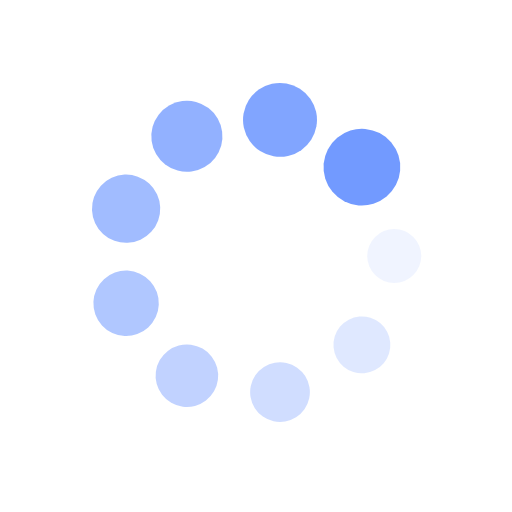
t = 0.00 s
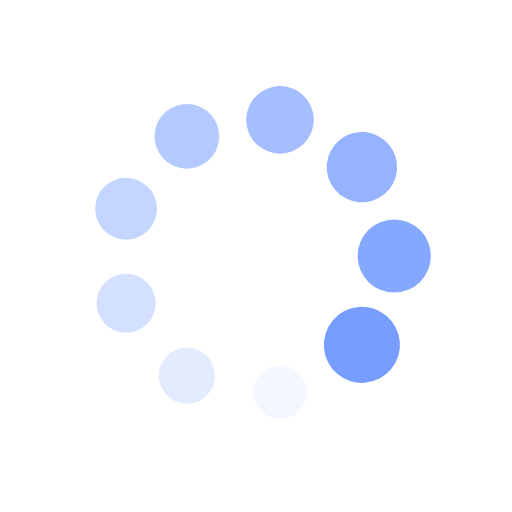
t = 0.27 s
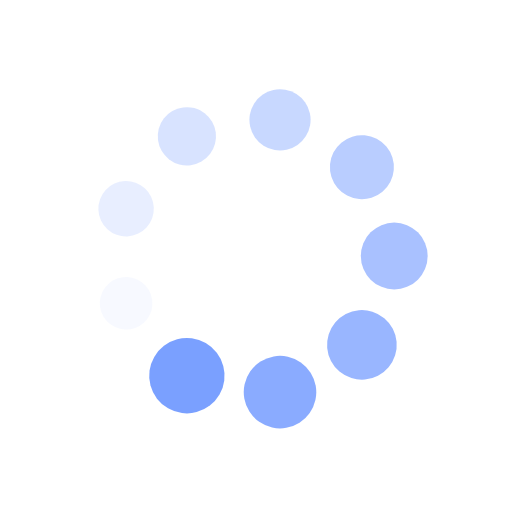
t = 0.54 s
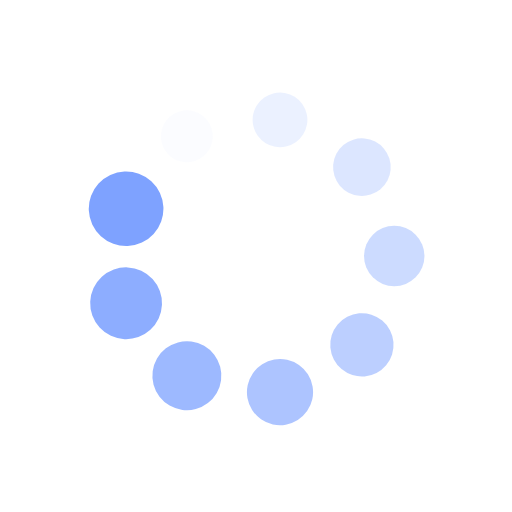
t = 0.81 s

The animated SVG that drew these frames (rendered in a browser with its animation timeline set to each time). Animation: 18 SMIL elements (animate=9,animateTransform=9); one cycle of 1.07 s, repeats indefinitely.

<?xml version="1.0" encoding="utf-8"?>
<svg xmlns="http://www.w3.org/2000/svg" xmlns:xlink="http://www.w3.org/1999/xlink" style="margin: auto; background: rgb(255, 255, 255); display: block; shape-rendering: auto;" width="197px" height="197px" viewBox="0 0 100 100" preserveAspectRatio="xMidYMid">
<g transform="translate(77,50)">
<g transform="rotate(0)">
<circle cx="0" cy="0" r="5" fill="#729aff" fill-opacity="1">
  <animateTransform attributeName="transform" type="scale" begin="-0.9557945041816008s" values="1.5 1.5;1 1" keyTimes="0;1" dur="1.075268817204301s" repeatCount="indefinite"></animateTransform>
  <animate attributeName="fill-opacity" keyTimes="0;1" dur="1.075268817204301s" repeatCount="indefinite" values="1;0" begin="-0.9557945041816008s"></animate>
</circle>
</g>
</g><g transform="translate(70.6831999642124,67.35526546153656)">
<g transform="rotate(40)">
<circle cx="0" cy="0" r="5" fill="#729aff" fill-opacity="0.8888888888888888">
  <animateTransform attributeName="transform" type="scale" begin="-0.8363201911589008s" values="1.5 1.5;1 1" keyTimes="0;1" dur="1.075268817204301s" repeatCount="indefinite"></animateTransform>
  <animate attributeName="fill-opacity" keyTimes="0;1" dur="1.075268817204301s" repeatCount="indefinite" values="1;0" begin="-0.8363201911589008s"></animate>
</circle>
</g>
</g><g transform="translate(54.68850079700712,76.58980933132962)">
<g transform="rotate(80)">
<circle cx="0" cy="0" r="5" fill="#729aff" fill-opacity="0.7777777777777778">
  <animateTransform attributeName="transform" type="scale" begin="-0.7168458781362006s" values="1.5 1.5;1 1" keyTimes="0;1" dur="1.075268817204301s" repeatCount="indefinite"></animateTransform>
  <animate attributeName="fill-opacity" keyTimes="0;1" dur="1.075268817204301s" repeatCount="indefinite" values="1;0" begin="-0.7168458781362006s"></animate>
</circle>
</g>
</g><g transform="translate(36.50000000000001,73.38268590217984)">
<g transform="rotate(119.99999999999999)">
<circle cx="0" cy="0" r="5" fill="#729aff" fill-opacity="0.6666666666666666">
  <animateTransform attributeName="transform" type="scale" begin="-0.5973715651135005s" values="1.5 1.5;1 1" keyTimes="0;1" dur="1.075268817204301s" repeatCount="indefinite"></animateTransform>
  <animate attributeName="fill-opacity" keyTimes="0;1" dur="1.075268817204301s" repeatCount="indefinite" values="1;0" begin="-0.5973715651135005s"></animate>
</circle>
</g>
</g><g transform="translate(24.628299238780475,59.23454386979306)">
<g transform="rotate(160)">
<circle cx="0" cy="0" r="5" fill="#729aff" fill-opacity="0.5555555555555556">
  <animateTransform attributeName="transform" type="scale" begin="-0.4778972520908004s" values="1.5 1.5;1 1" keyTimes="0;1" dur="1.075268817204301s" repeatCount="indefinite"></animateTransform>
  <animate attributeName="fill-opacity" keyTimes="0;1" dur="1.075268817204301s" repeatCount="indefinite" values="1;0" begin="-0.4778972520908004s"></animate>
</circle>
</g>
</g><g transform="translate(24.62829923878047,40.76545613020694)">
<g transform="rotate(200)">
<circle cx="0" cy="0" r="5" fill="#729aff" fill-opacity="0.4444444444444444">
  <animateTransform attributeName="transform" type="scale" begin="-0.3584229390681003s" values="1.5 1.5;1 1" keyTimes="0;1" dur="1.075268817204301s" repeatCount="indefinite"></animateTransform>
  <animate attributeName="fill-opacity" keyTimes="0;1" dur="1.075268817204301s" repeatCount="indefinite" values="1;0" begin="-0.3584229390681003s"></animate>
</circle>
</g>
</g><g transform="translate(36.499999999999986,26.617314097820163)">
<g transform="rotate(239.99999999999997)">
<circle cx="0" cy="0" r="5" fill="#729aff" fill-opacity="0.3333333333333333">
  <animateTransform attributeName="transform" type="scale" begin="-0.2389486260454002s" values="1.5 1.5;1 1" keyTimes="0;1" dur="1.075268817204301s" repeatCount="indefinite"></animateTransform>
  <animate attributeName="fill-opacity" keyTimes="0;1" dur="1.075268817204301s" repeatCount="indefinite" values="1;0" begin="-0.2389486260454002s"></animate>
</circle>
</g>
</g><g transform="translate(54.68850079700711,23.41019066867038)">
<g transform="rotate(280)">
<circle cx="0" cy="0" r="5" fill="#729aff" fill-opacity="0.2222222222222222">
  <animateTransform attributeName="transform" type="scale" begin="-0.1194743130227001s" values="1.5 1.5;1 1" keyTimes="0;1" dur="1.075268817204301s" repeatCount="indefinite"></animateTransform>
  <animate attributeName="fill-opacity" keyTimes="0;1" dur="1.075268817204301s" repeatCount="indefinite" values="1;0" begin="-0.1194743130227001s"></animate>
</circle>
</g>
</g><g transform="translate(70.6831999642124,32.64473453846343)">
<g transform="rotate(320)">
<circle cx="0" cy="0" r="5" fill="#729aff" fill-opacity="0.1111111111111111">
  <animateTransform attributeName="transform" type="scale" begin="0s" values="1.5 1.5;1 1" keyTimes="0;1" dur="1.075268817204301s" repeatCount="indefinite"></animateTransform>
  <animate attributeName="fill-opacity" keyTimes="0;1" dur="1.075268817204301s" repeatCount="indefinite" values="1;0" begin="0s"></animate>
</circle>
</g>
</g>
<!-- [ldio] generated by https://loading.io/ --></svg>